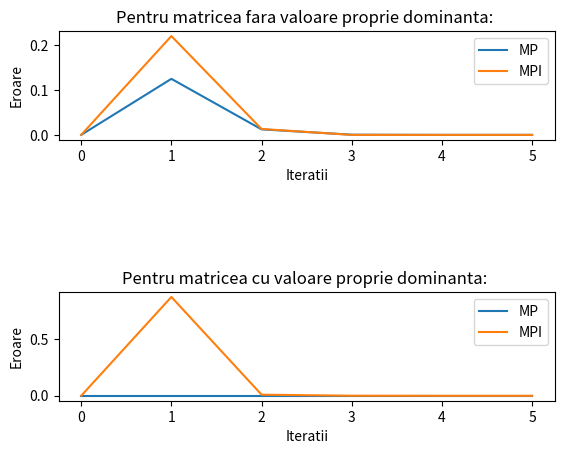

Recreate this plot in Python.
# [redacted]
# MP - Metoda puterii
# MPI - Metoda puterii inverse
import numpy as np
import matplotlib.pyplot as plt
rng = np.random.default_rng(0)
#Initializari:
n = 6
A1 = rng.integers(1,99, size=(n,n))#Generarea matricei fara valoare proprie dominanta cu transformare asemenea
T = rng.integers(1,99, size=(n,n))
D= np.diag([2,2,2,2,2,2])
A2 = T@D@np.linalg.inv(T)#Generearea matricei cu valoarea proprie dominanta 
maxiter=1000
tol = 1e-3

def MP(A,n):
    y=A[:,0]#Prima coloana din matrice
    y=np.divide(y,np.linalg.norm(y))
    i=0
    e = np.zeros((n,1))
    e[i]=1
    while e[i] > tol:
        if i > maxiter:
            print('Numarul maxim de iteratii a fost atins,nivelul prescris al tolerantiei nu a fost atins /eroare.\n')
            break
        z=A@y
        z=np.divide(z,np.linalg.norm(z))
        e[i+1]=abs(1-abs(np.transpose(z)@y))
        y=z
        i+=1
    lamda=np.divide(A@y,y)[0]#Prima valoare proprie este si cea dominanta
    e[0]=0
    return z, lamda, e

def MPI(A,n):
    y=A[:,0]#Prima coloana din matrice
    y=np.divide(y,np.linalg.norm(y))
    i=0
    e = np.zeros((n,1))
    e[i]=1
    while e[i] > tol:
        if i > maxiter:
            print('S-a atins numarul maxim de iteratii fara a se fi obtinut nivelul prescris al tolerantei.\n')
            break   
        mu=y@A@y#Se calculeaza deplasarea
        z=np.linalg.solve(mu*np.eye(n)-A,y)#Se rezolva sistemul liniar
        z=np.divide(z,np.linalg.norm(z))
        e[i+1]=abs(1-abs(np.transpose(z)@y))
        y=z
        i+=1
    lamda=np.transpose(np.power(y,i-2))@A@np.power(y,i-2)#Valoarea proprie dupa cea mai buna deplasare cu ajutorul catului Rayleigh
    e[0]=0
    return z, lamda, e

#Aplicarea metodelor
z11, lamda11, e11 = MP(A1,n)
z12, lamda12, e12 = MPI(A1,n)
z21, lamda21, e21 = MP(A2,n)
z22, lamda22, e22 = MPI(A2,n)
#Verificari:
#print('-----------z------------\n',z12)
#print('-----------lamda------------\n',lamda12)
#print (np.linalg.eig(A1))

i=np.linspace(0, 5, num=6)
#Graficul 1
plt.subplot(3, 1, 1)
plt.plot(i,e11,e12)
plt.legend(['MP','MPI'])
plt.title("Pentru matricea fara valoare proprie dominanta: ")
plt.ylabel('Eroare')
plt.xlabel('Iteratii')
#Graficul 2
plt.subplot(3, 1, 3)
plt.plot(i,e21,e22)
plt.title("Pentru matricea cu valoare proprie dominanta: ")
plt.legend(['MP','MPI'])
plt.ylabel('Eroare')
plt.xlabel('Iteratii')

plt.show()